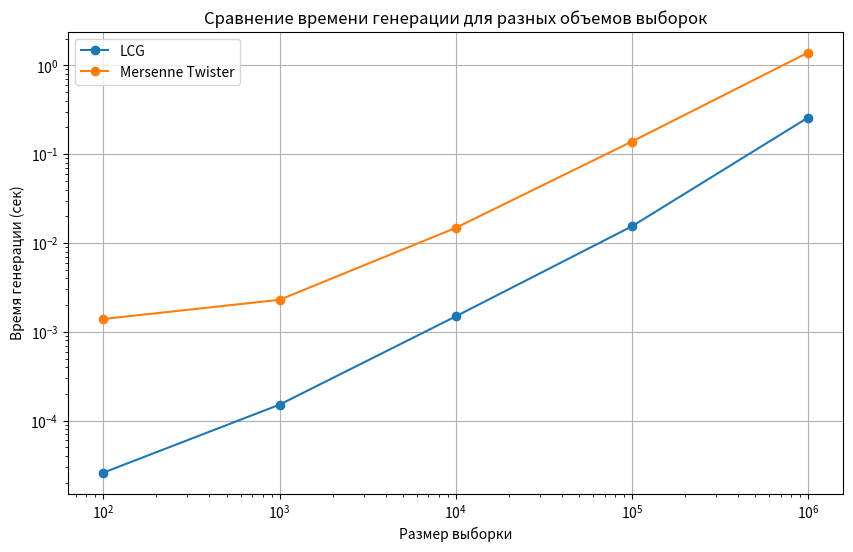

The script that saved this image:
import numpy as np
from scipy.stats import chi2
from scipy.stats import norm
import time
import matplotlib.pyplot as plt

class RandomNumberGenerator:
    def __init__(self, seed):
        self.seed = seed
        self.state = seed

    def lcg(self, n, a=1664525, c=1013904221, m=2**32):
        numbers = []
        x = self.seed
        for _ in range(n):
            x = (a * x + c) % m
            numbers.append(x / m)
        return numbers

    def mersenne_twister(self, n):
        mt = np.zeros(624, dtype=np.uint32)
        mt[0] = self.seed
        for i in range(1, 624):
            mt[i] = (1812433253 * (mt[i-1] ^ (mt[i-1] >> 30)) + i) & 0xFFFFFFFF
        numbers = []
        for _ in range(n):
            if len(numbers) % 624 == 0:
                self.twist(mt)
            y = mt[len(numbers) % 624]
            y ^= y >> 11
            y ^= (y << 7) & 0x9D2C5680
            y ^= (y << 15) & 0xEFC60000
            y ^= y >> 18
            numbers.append(y / 2**32)
        return numbers

    def twist(self, mt):
        for i in range(624):
            y = (mt[i] & 0x80000000) + (mt[(i+1) % 624] & 0x7FFFFFFF)
            mt[i] = mt[(i + 397) % 624] ^ (y >> 1)
            if y % 2 != 0:
                mt[i] ^= 0x9908B0DF

def monobit_test(data):
    s = sum(1 if bit == '1' else -1 for bit in ''.join(format(int(x * (2**32)), '032b') for x in data))
    p_value = norm.cdf(s / np.sqrt(len(data)))
    return p_value

def poker_test(data):
    num_samples = len(data) // 5
    observed = {}
    for i in range(num_samples):
        sample = ''.join(str(int(x * (2**32)) % 10) for x in data[i*5:(i+1)*5])
        if sample in observed:
            observed[sample] += 1
        else:
            observed[sample] = 1
    chi_square_stat = sum((obs - num_samples * 0.01)**2 / (num_samples * 0.01) for obs in observed.values())
    p_value = 1 - chi2.cdf(chi_square_stat, 999)
    return p_value

def runs_test(data):
    runs = [data[0]]
    for i in range(1, len(data)):
        if data[i] != data[i-1]:
            runs.append(data[i])
    num_runs = len(runs)
    pi = sum(1 for bit in data if bit == 1) / len(data)
    mean = (2 * len(data) - 1) / 3
    std_dev = np.sqrt((16 * len(data) - 29) / 90)
    z = (num_runs - mean) / std_dev
    p_value = 1 - norm.cdf(z)
    return p_value

def calculate_statistics(data):
    mean = np.mean(data)
    std_dev = np.std(data)
    coeff_var = std_dev / mean
    return mean, std_dev, coeff_var

def chi_square_test(data, bins=10):
    observed, _ = np.histogram(data, bins=bins)
    expected = np.full_like(observed, fill_value=len(data) / bins)
    chi_square_stat = np.sum((observed - expected)**2 / expected)
    degrees_of_freedom = bins - 1
    p_value = 1 - chi2.cdf(chi_square_stat, degrees_of_freedom)
    return chi_square_stat, p_value

def measure_generation_time(generator, sample_sizes):
    times = []
    for size in sample_sizes:
        start_time = time.time()
        generator(size)
        end_time = time.time()
        times.append(end_time - start_time)
    return times

# Создание генераторов и генерация выборок
seed = 42
rng = RandomNumberGenerator(seed)
lcg_sample = rng.lcg(100000)
mt_sample = rng.mersenne_twister(100000)

lcg_stats = calculate_statistics(lcg_sample)
mt_stats = calculate_statistics(mt_sample)

# Проверка на равномерность распределения и случайность
lcg_chi2_stat, lcg_p_value = chi_square_test(lcg_sample)
mt_chi2_stat, mt_p_value = chi_square_test(mt_sample)

# Проведение тестов NIST
lcg_monobit_p_value = monobit_test(lcg_sample)
lcg_poker_p_value = poker_test(lcg_sample)
lcg_runs_p_value = runs_test(lcg_sample)

mt_monobit_p_value = monobit_test(mt_sample)
mt_poker_p_value = poker_test(mt_sample)
mt_runs_p_value = runs_test(mt_sample)



print("Линейный Конгруэнтный Генератор:")
print("Среднее: {:.4f}, Отклонение: {:.4f}, Коэффициент вариации: {:.4f}".format(*lcg_stats))
print("Хи-квадрат статистика: {:.4f}, p-value: {:.4f}".format(lcg_chi2_stat, lcg_p_value))
print("Тесты NIST для Линейного Конгруэнтного Генератора:")
print("Monobit test p-value:", lcg_monobit_p_value)
print("Poker test p-value:", lcg_poker_p_value)
print("Runs test p-value:", lcg_runs_p_value)

print("\nMersenne Twister:")
print("Среднее: {:.4f}, Отклонение: {:.4f}, Коэффициент вариации: {:.4f}".format(*mt_stats))
print("Хи-квадрат статистика: {:.4f}, p-value: {:.4f}".format(mt_chi2_stat, mt_p_value))
print("\nТесты NIST для Mersenne Twister:")
print("Monobit test p-value:", mt_monobit_p_value)
print("Poker test p-value:", mt_poker_p_value)
print("Runs test p-value:", mt_runs_p_value)


lcg_generator = lambda n: rng.lcg(n)
mt_generator = lambda n: rng.mersenne_twister(n)

# Задание размеров выборок
sample_sizes = [100, 1000, 10000, 100000, 1000000]

# Измерение времени генерации для каждого метода
lcg_times = measure_generation_time(lcg_generator, sample_sizes)
mt_times = measure_generation_time(mt_generator, sample_sizes)

print("\n")
print(lcg_times)
print(mt_times)

# Построение графиков
plt.figure(figsize=(10, 6))
plt.plot(sample_sizes, lcg_times, marker='o', label='LCG')
plt.plot(sample_sizes, mt_times, marker='o', label='Mersenne Twister')
plt.xlabel('Размер выборки')
plt.ylabel('Время генерации (сек)')
plt.title('Сравнение времени генерации для разных объемов выборок')
plt.legend()
plt.grid(True)
plt.xscale('log')
plt.yscale('log')
plt.show()